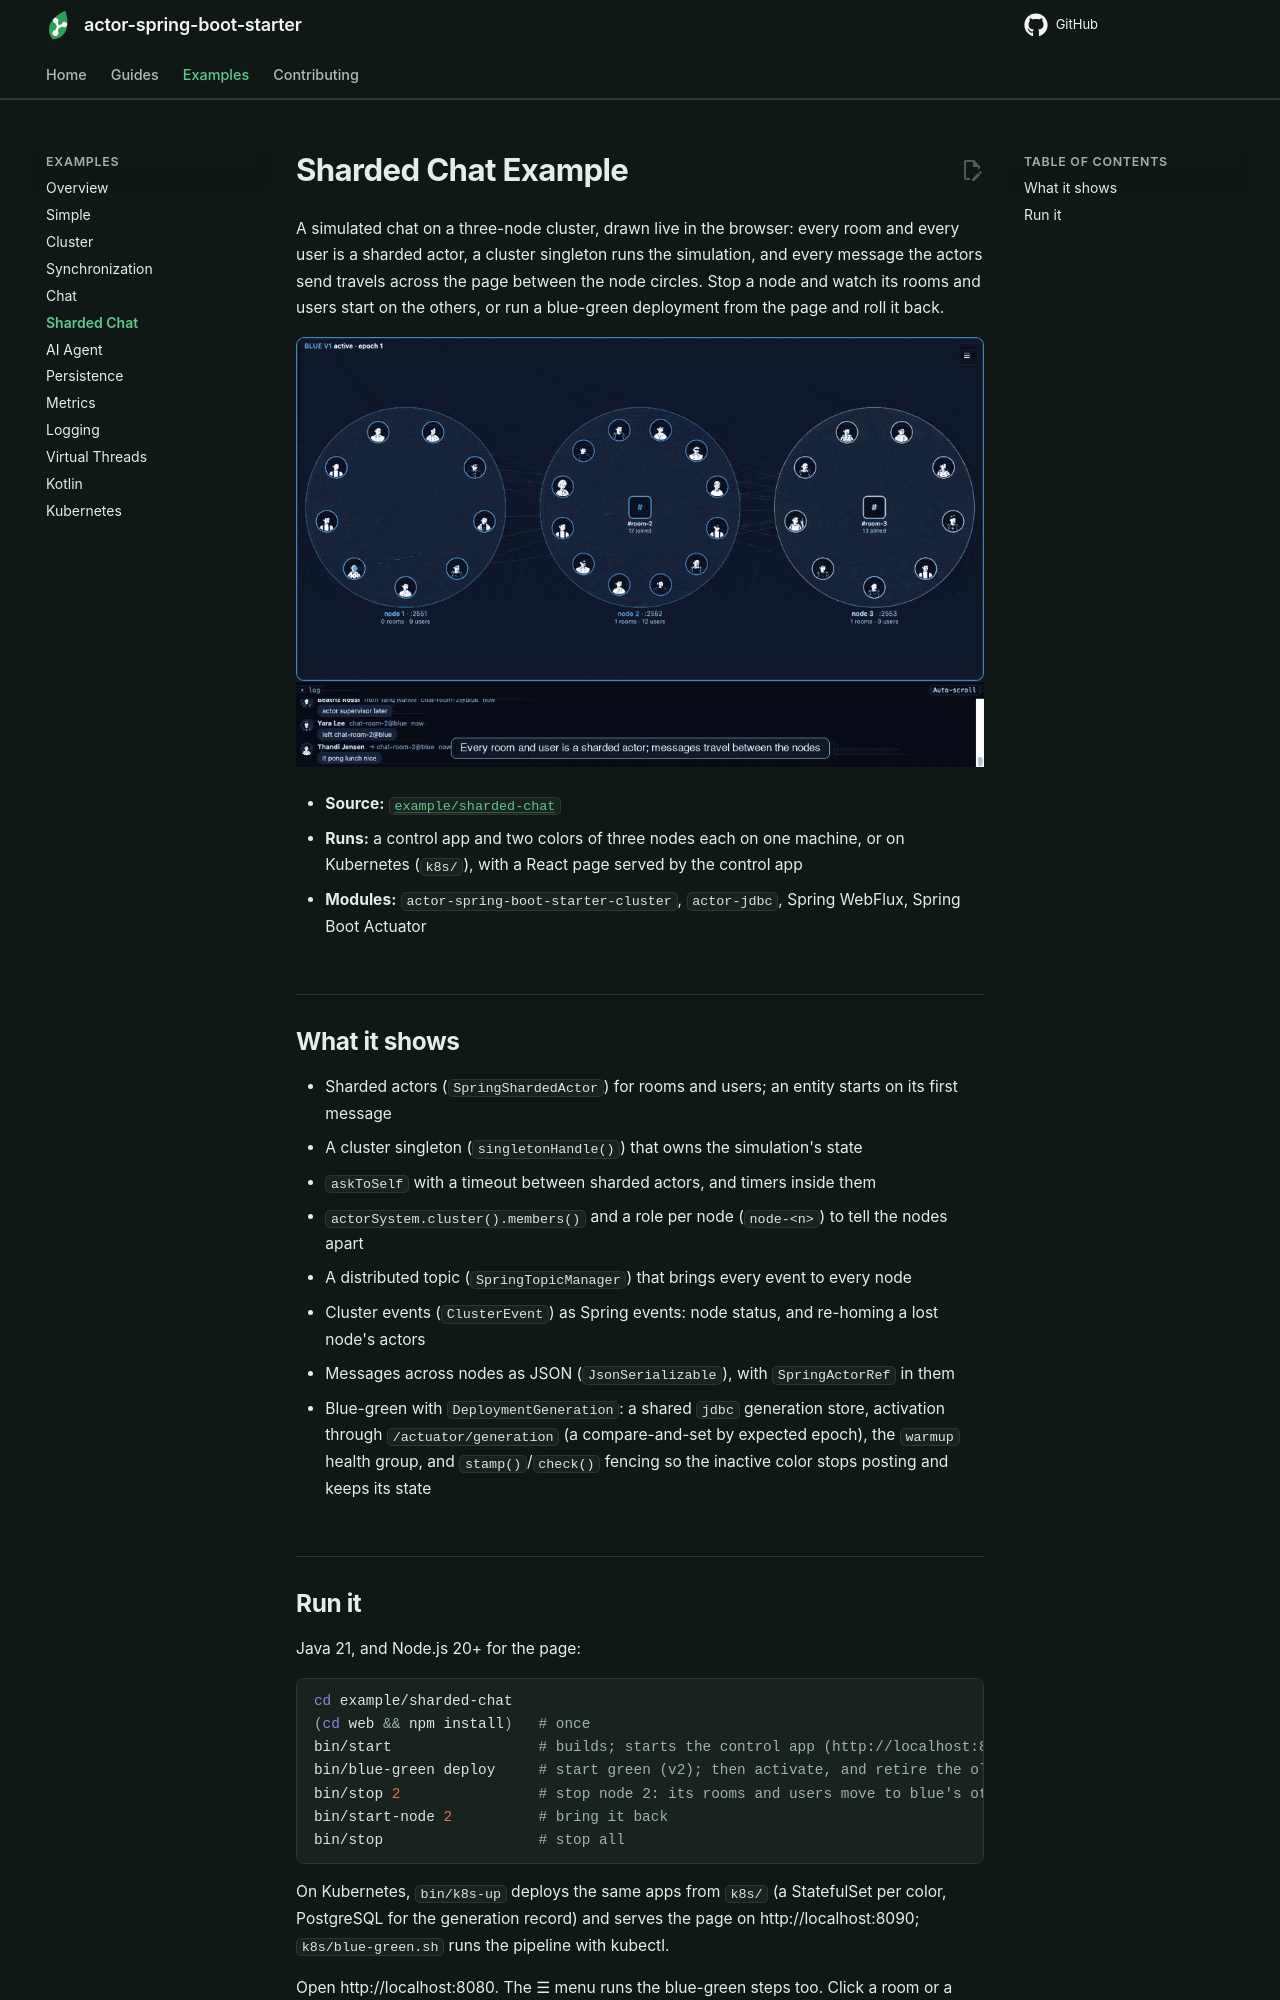

repository: seonWKim/actor-spring-boot-starter · page: examples/sharded-chat/index.html · generator: mkdocs

# Sharded Chat Example

A simulated chat on a three-node cluster, drawn live in the browser: every room and every user is a sharded
actor, a cluster singleton runs the simulation, and every message the actors send travels across the page
between the node circles. Stop a node and watch its rooms and users start on the others, or run a
blue-green deployment from the page and roll it back.

![Sharded chat](../chat.gif)

- **Source:** [`example/sharded-chat`](https://github.com/seonWKim/actor-spring-boot-starter/tree/main/example/sharded-chat)
- **Runs:** a control app and two colors of three nodes each on one machine, or on Kubernetes (`k8s/`), with a React page served by the control app
- **Modules:** `actor-spring-boot-starter-cluster`, `actor-jdbc`, Spring WebFlux, Spring Boot Actuator

## What it shows

- Sharded actors (`SpringShardedActor`) for rooms and users; an entity starts on its first message
- A cluster singleton (`singletonHandle()`) that owns the simulation's state
- `askToSelf` with a timeout between sharded actors, and timers inside them
- `actorSystem.cluster().members()` and a role per node (`node-<n>`) to tell the nodes apart
- A distributed topic (`SpringTopicManager`) that brings every event to every node
- Cluster events (`ClusterEvent`) as Spring events: node status, and re-homing a lost node's actors
- Messages across nodes as JSON (`JsonSerializable`), with `SpringActorRef` in them
- Blue-green with `DeploymentGeneration`: a shared `jdbc` generation store, activation through
  `/actuator/generation` (a compare-and-set by expected epoch), the `warmup` health group, and
  `stamp()`/`check()` fencing so the inactive color stops posting and keeps its state
